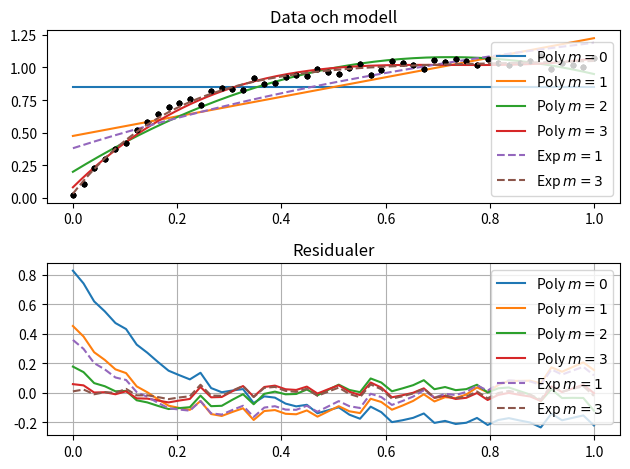

This chart was generated by the following Python code:
'''
Exempel på linjära minstakvadratmetoden. Frl 9 (2026-02-24).
'''

import numpy as np
import matplotlib.pyplot as plt

def main():
    plt.clf()
    # Prova polynomanpassning med olika gradtal
    polynom(0)
    polynom(1)
    polynom(2)
    polynom(3)
    # Prova anpassningar med modellen
    # g(x) = c0*exp(-0*x) + c1*exp(-1*x) + ... cm*exp(-m*x)
    exp_modell(1)
    exp_modell(3)
    return

def datapunkter(num=50):
    '''
    Skapa och returnera datapunkter med brus
    '''
    x = np.linspace(0, 1, num)
    rng = np.random.default_rng(20260224) # ger samma brus varje gång
    y = 1 - np.exp(-5*x) + 0.1*rng.random(x.shape)
    return x, y

def polynom(m):
    '''
    Polynomanpassning med gradtal m.
    '''
    x, y = datapunkter()

    # Anpassa polynom med minstakvadratmetoden
    p = np.polynomial.Polynomial.fit(x, y, m)
    print(p)

    # Rita datapunkter och modellen
    plt.subplot(2, 1, 1)
    plt.plot(x, y, '.k')
    xfin = np.linspace(0, 1, 200)
    plt.plot(xfin, p(xfin), label=f'Poly $m={m}$')
    plt.title('Data och modell')
    plt.legend()

    # Rita residualvektorns komponenter
    r = p(x) - y
    plt.subplot(2, 1, 2)
    plt.plot(x, r, label=f'Poly $m={m}$')
    plt.title('Residualer')
    plt.legend()
    plt.grid(True)
    plt.tight_layout()
    return

def exp_modell(m):
    '''
    Modell g(x) = c0*exp(-0*x) + c1*exp(-1*x) + ... cm*exp(-m*x)
    '''
    x, y = datapunkter()

    # Anpassa modell med minstakvadratmetoden
    mv = np.arange(m+1).reshape(1, -1) # radvektor
    xv = x.reshape(-1, 1) # kolumnvektor
    V = np.exp(-mv*xv) # matris (xv.size, mv.size)
    c = np.linalg.lstsq(V, y)[0]
    print('Exp-modell:', c)

    # Funktion för anpassad modell
    def g(x):
        y = np.zeros(x.shape)
        for k in range(c.size):
            y += c[k] * np.exp(-k*x)
        return y
    #g = lambda x: np.exp(-mv*x.reshape(-1,1)) @ c # ekvivalent

    # Rita datapunkter och modellen
    plt.subplot(2, 1, 1)
    plt.plot(x, y, '.k')
    xfin = np.linspace(0, 1, 200)
    plt.plot(xfin, g(xfin), '--', label=f'Exp $m={m}$')
    plt.title('Data och modell')
    plt.legend()

    # Rita residualvektorns komponenter
    r = g(x) - y
    plt.subplot(2, 1, 2)
    plt.plot(x, r, '--', label=f'Exp $m={m}$')
    plt.title('Residualer')
    plt.legend()
    plt.grid(True)
    plt.tight_layout()
    return

if __name__ == '__main__':
    main()
    plt.show()
